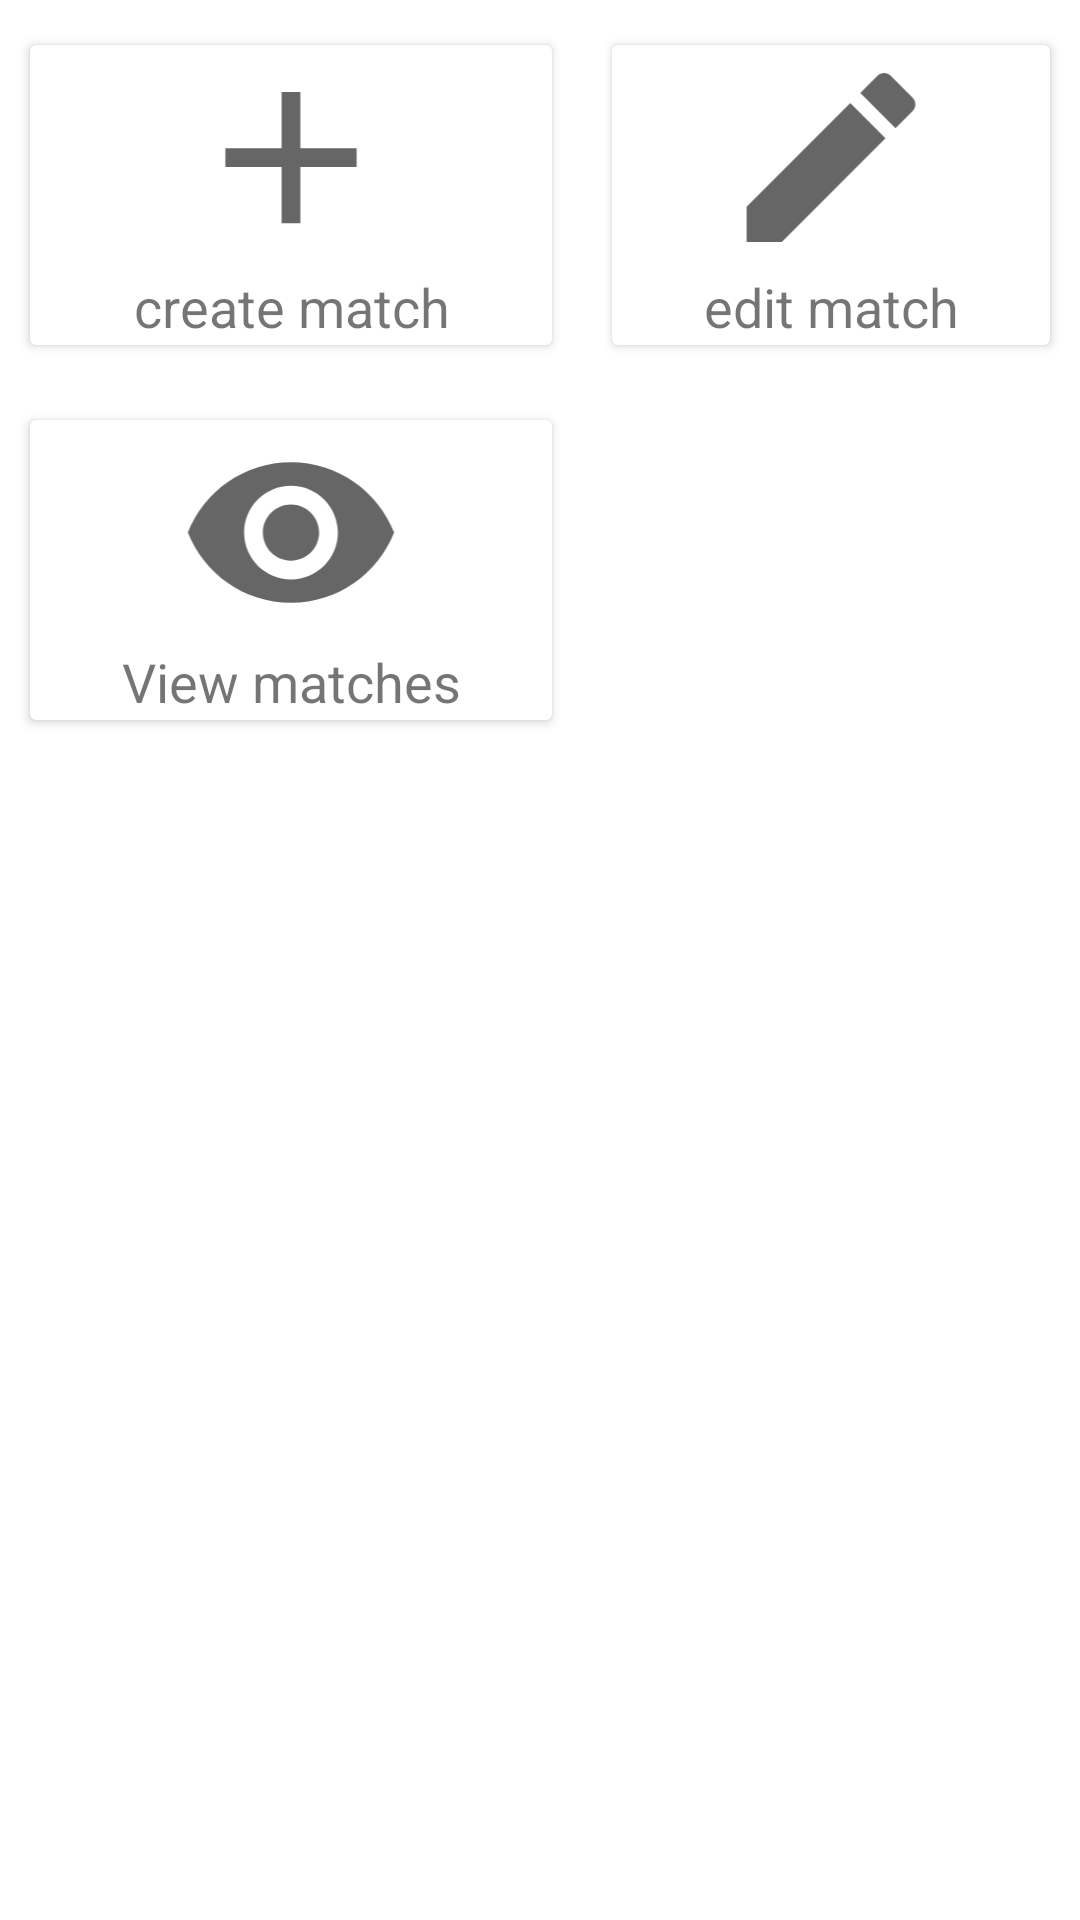

This screen was rendered from an Android layout file. Write that file and the resources it references.
<!-- AndroidManifest.xml: application theme Theme.Admin -->
<!-- res/layout/fragment_home.xml -->
<?xml version="1.0" encoding="utf-8"?>
<FrameLayout xmlns:android="http://schemas.android.com/apk/res/android"
    xmlns:tools="http://schemas.android.com/tools"
    android:layout_width="match_parent"
    android:layout_height="match_parent"
    xmlns:app="http://schemas.android.com/apk/res-auto"
    tools:context=".HomeFragment">

<GridLayout
    android:layout_width="match_parent"
    android:layout_height="match_parent"
    android:rowCount="2"
    android:columnCount="2">
    <androidx.cardview.widget.CardView
        android:id="@+id/create_match_card"
        android:layout_row="0"
        android:layout_column="0"
        android:layout_height="100dp"
        android:layout_columnWeight="1"
        android:elevation="8dp"
        android:layout_marginStart="10dp"
        android:layout_marginEnd="10dp"
        android:layout_marginTop="15dp"
        android:layout_marginBottom="10dp">

        <LinearLayout
            android:layout_width="match_parent"
            android:layout_height="match_parent"
            android:orientation="vertical">

            <ImageView
                android:layout_width="match_parent"
                android:layout_height="wrap_content"
                android:src="@drawable/ic_baseline_add_24"
                android:layout_gravity="center"
                />
            <TextView
                android:layout_width="wrap_content"
                android:layout_height="wrap_content"
                android:layout_gravity="center"
                android:text="create match"
                android:textAlignment="center"
                android:textSize="18sp"
                />

        </LinearLayout>

    </androidx.cardview.widget.CardView>

    <androidx.cardview.widget.CardView
        android:id="@+id/edit_match_card"
        android:layout_row="0"
        android:layout_column="1"
        android:layout_height="100dp"
        android:layout_columnWeight="1"
        android:elevation="8dp"
        android:layout_marginStart="10dp"
        android:layout_marginEnd="10dp"
        android:layout_marginTop="15dp"
        android:layout_marginBottom="10dp">

        <LinearLayout
            android:layout_width="match_parent"
            android:layout_height="match_parent"
            android:orientation="vertical">

            <ImageView
                android:layout_width="match_parent"
                android:layout_height="wrap_content"
                android:src="@drawable/ic_baseline_edit_24"
                android:layout_gravity="center"
                />
            <TextView
                android:layout_width="match_parent"
                android:layout_height="wrap_content"
                android:layout_gravity="center"
                android:text="edit match"
                android:textAlignment="center"
                android:textSize="18sp"
                />

        </LinearLayout>

    </androidx.cardview.widget.CardView>

    <androidx.cardview.widget.CardView
        android:id="@+id/view_match_card"
        android:layout_row="1"
        android:layout_column="0"
        android:layout_height="100dp"
        android:layout_columnWeight="1"
        android:elevation="8dp"
        android:layout_marginStart="10dp"
        android:layout_marginEnd="10dp"
        android:layout_marginTop="15dp"
        android:layout_marginBottom="10dp">

        <LinearLayout
            android:layout_width="match_parent"
            android:layout_height="match_parent"
            android:orientation="vertical">

            <ImageView
                android:layout_width="match_parent"
                android:layout_height="wrap_content"
                android:src="@drawable/ic_baseline_remove_red_eye_24"
                android:layout_gravity="center"
                />
            <TextView
                android:layout_width="match_parent"
                android:layout_height="wrap_content"
                android:layout_gravity="center"
                android:text="View matches"
                android:textAlignment="center"
                android:textSize="18sp"
                />

        </LinearLayout>

    </androidx.cardview.widget.CardView>



</GridLayout>


</FrameLayout>
<!-- resources referenced by this layout -->
<resources>
  <!-- drawable ic_baseline_add_24 (drawable) -->
  <vector android:height="75dp" android:tint="?attr/colorControlNormal"
      android:viewportHeight="24" android:viewportWidth="24"
      android:width="75dp" xmlns:android="http://schemas.android.com/apk/res/android">
      <path android:fillColor="@android:color/black" android:pathData="M19,13h-6v6h-2v-6H5v-2h6V5h2v6h6v2z"/>
  </vector>
  <!-- drawable ic_baseline_edit_24 (drawable) -->
  <vector android:height="75dp" android:tint="?attr/colorControlNormal"
      android:viewportHeight="24" android:viewportWidth="24"
      android:width="75dp" xmlns:android="http://schemas.android.com/apk/res/android">
      <path android:fillColor="@android:color/black" android:pathData="M3,17.25V21h3.75L17.81,9.94l-3.75,-3.75L3,17.25zM20.71,7.04c0.39,-0.39 0.39,-1.02 0,-1.41l-2.34,-2.34c-0.39,-0.39 -1.02,-0.39 -1.41,0l-1.83,1.83 3.75,3.75 1.83,-1.83z"/>
  </vector>
  <!-- drawable ic_baseline_remove_red_eye_24 (drawable) -->
  <vector android:height="75dp" android:tint="?attr/colorControlNormal"
      android:viewportHeight="24" android:viewportWidth="24"
      android:width="75dp" xmlns:android="http://schemas.android.com/apk/res/android">
      <path android:fillColor="@android:color/black" android:pathData="M12,4.5C7,4.5 2.73,7.61 1,12c1.73,4.39 6,7.5 11,7.5s9.27,-3.11 11,-7.5c-1.73,-4.39 -6,-7.5 -11,-7.5zM12,17c-2.76,0 -5,-2.24 -5,-5s2.24,-5 5,-5 5,2.24 5,5 -2.24,5 -5,5zM12,9c-1.66,0 -3,1.34 -3,3s1.34,3 3,3 3,-1.34 3,-3 -1.34,-3 -3,-3z"/>
  </vector>
  <style name="Theme.Admin" parent="Theme.MaterialComponents.DayNight.DarkActionBar">
          
          <item name="colorPrimary">@color/purple_500</item>
          <item name="colorPrimaryVariant">@color/purple_700</item>
          <item name="colorOnPrimary">@color/white</item>
          
          <item name="colorSecondary">@color/teal_200</item>
          <item name="colorSecondaryVariant">@color/teal_700</item>
          <item name="colorOnSecondary">@color/black</item>
          
          <item name="android:statusBarColor" tools:targetApi="l">?attr/colorPrimaryVariant</item>
          
  
          <item name="navIconTintPressed">@color/purple_500</item>
          <item name="navIconTintNotPressed">@color/colorGray</item>
      </style>
  <color name="purple_500">#FF6200EE</color>
  <color name="purple_700">#FF3700B3</color>
  <color name="white">#FFFFFFFF</color>
  <color name="teal_200">#FF03DAC5</color>
  <color name="teal_700">#FF018786</color>
  <color name="black">#FF000000</color>
  <color name="colorGray">#757575</color>
</resources>
